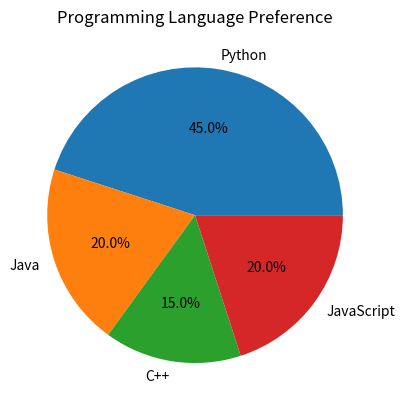

Recreate this plot in Python.
import matplotlib.pyplot as plt

languages = ["Python", "Java", "C++", "JavaScript"]
students = [45, 20, 15, 20]

plt.pie(students, labels=languages, autopct="%1.1f%%")

plt.title("Programming Language Preference")

plt.show()
